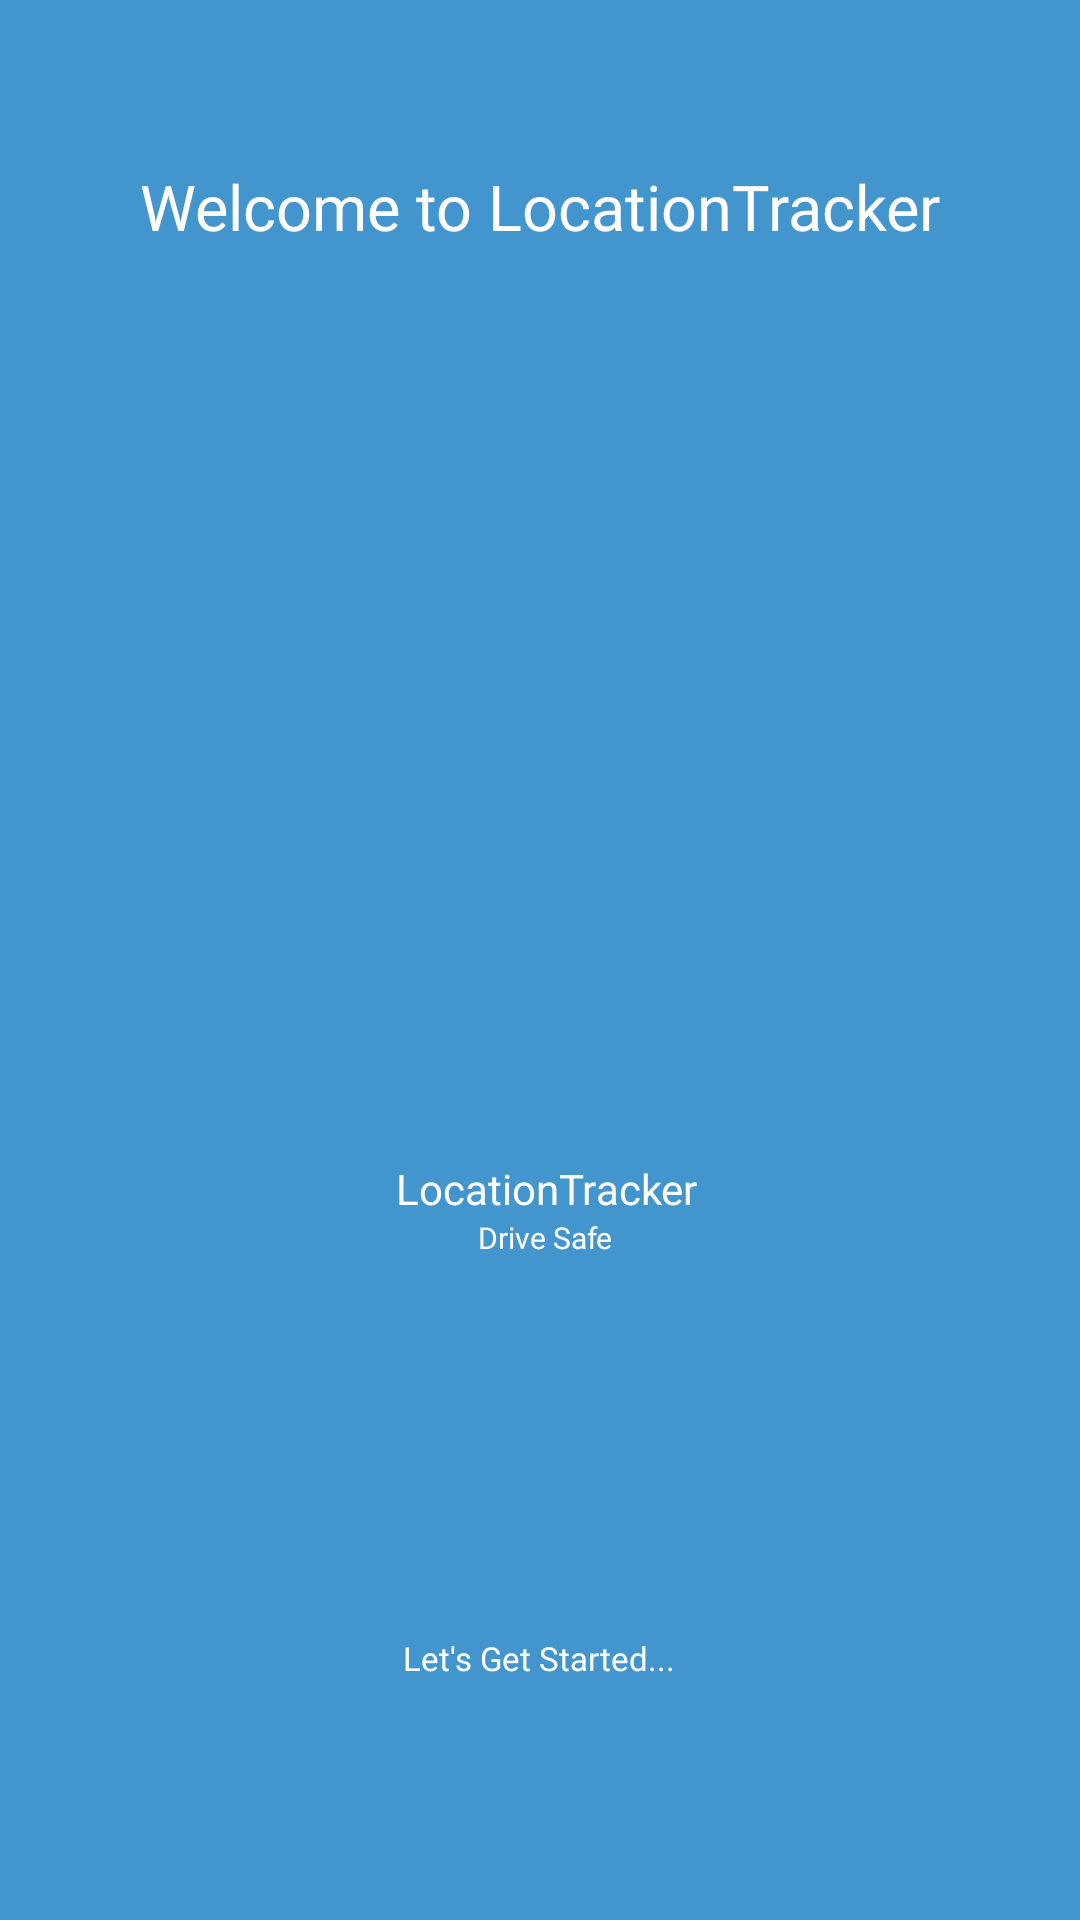

Produce the Android XML layout that renders to this screen, including the resource entries it uses.
<!-- AndroidManifest.xml: application theme Theme.LocationTracker -->
<!-- res/layout/activity_splash_screen.xml -->
<?xml version="1.0" encoding="utf-8"?>
<androidx.constraintlayout.widget.ConstraintLayout xmlns:android="http://schemas.android.com/apk/res/android"
    xmlns:app="http://schemas.android.com/apk/res-auto"
    xmlns:tools="http://schemas.android.com/tools"
    android:layout_width="match_parent"
    android:layout_height="match_parent"
    android:background="@color/purple_500"
    tools:context=".activities.SplashScreenActivity">

    <ImageView
        android:id="@+id/imageView2"
        android:layout_width="113dp"
        android:layout_height="105dp"
        android:src="@drawable/location"
        app:layout_constraintBottom_toBottomOf="parent"
        app:layout_constraintEnd_toEndOf="parent"
        app:layout_constraintStart_toStartOf="parent"
        app:layout_constraintTop_toBottomOf="@+id/textView2"
        app:layout_constraintVertical_bias="0.352" />

    <TextView
        android:id="@+id/textView1"
        android:layout_width="wrap_content"
        android:layout_height="wrap_content"
        android:layout_marginTop="4dp"
        android:fontFamily="@font/spartan_regular"
        android:foregroundGravity="center_horizontal"
        android:gravity="center"
        android:text="LocationTracker"
        android:textColor="@color/white"
        android:textSize="14sp"
        app:layout_constraintBottom_toTopOf="@+id/textView4"
        app:layout_constraintEnd_toEndOf="parent"
        app:layout_constraintHorizontal_bias="0.508"
        app:layout_constraintStart_toStartOf="parent"
        app:layout_constraintTop_toBottomOf="@+id/imageView2"
        app:layout_constraintVertical_bias="0.0" />

    <TextView
        android:layout_width="wrap_content"
        android:layout_height="wrap_content"
        android:fontFamily="@font/spartan_regular"
        android:foregroundGravity="center_horizontal"
        android:gravity="center"
        android:text="Drive Safe"
        android:textColor="@color/white"
        android:textSize="10sp"
        app:layout_constraintBottom_toTopOf="@+id/textView4"
        app:layout_constraintEnd_toEndOf="parent"
        app:layout_constraintHorizontal_bias="0.506"
        app:layout_constraintStart_toStartOf="parent"
        app:layout_constraintTop_toBottomOf="@+id/textView1"
        app:layout_constraintVertical_bias="0.0" />

    <TextView
        android:id="@+id/textView2"
        android:layout_width="match_parent"
        android:layout_height="138dp"
        android:fontFamily="@font/spartan_bold"
        android:foregroundGravity="center_vertical"
        android:gravity="center"
        android:text="Welcome to LocationTracker"
        android:textColor="@color/white"
        android:textSize="21dp"
        app:layout_constraintEnd_toEndOf="parent"
        app:layout_constraintHorizontal_bias="0.444"
        app:layout_constraintStart_toStartOf="parent"
        app:layout_constraintTop_toTopOf="parent" />

    <TextView
        android:id="@+id/textView4"
        android:layout_width="wrap_content"
        android:layout_height="wrap_content"
        android:layout_marginBottom="80dp"
        android:fontFamily="@font/spartan_regular"
        android:foregroundGravity="center_horizontal"
        android:gravity="center"
        android:text="Let's Get Started..."
        android:textColor="@color/white"
        android:textSize="11sp"
        app:layout_constraintBottom_toBottomOf="parent"
        app:layout_constraintEnd_toEndOf="parent"
        app:layout_constraintHorizontal_bias="0.498"
        app:layout_constraintStart_toStartOf="parent" />

</androidx.constraintlayout.widget.ConstraintLayout>
<!-- resources referenced by this layout -->
<resources>
  <color name="purple_500">#4395CD</color>
  <color name="white">#FFFFFFFF</color>
  <style name="Theme.LocationTracker" parent="Theme.MaterialComponents.Light.NoActionBar">
          
          <item name="colorPrimary">@color/purple_500</item>
          <item name="colorPrimaryVariant">@color/purple_500</item>
          <item name="colorOnPrimary">@color/white</item>
          
          <item name="colorSecondary">@color/teal_200</item>
          <item name="colorSecondaryVariant">@color/teal_700</item>
          <item name="colorOnSecondary">@color/black</item>
          
          <item name="android:statusBarColor" tools:targetApi="l">?attr/colorPrimaryVariant</item>
          
      </style>
  <color name="teal_200">#FF03DAC5</color>
  <color name="teal_700">#FF018786</color>
  <color name="black">#FF000000</color>
</resources>
